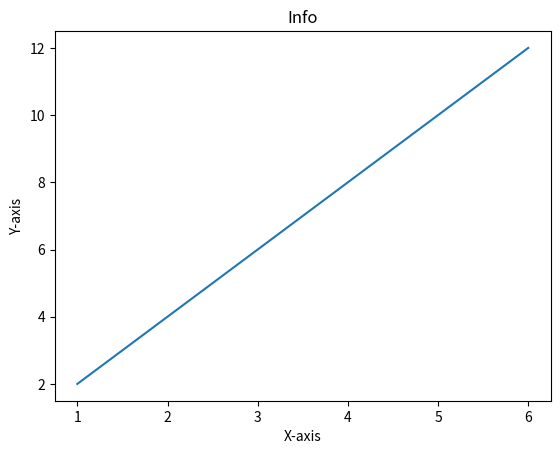

Python code for this plot:
from matplotlib import pyplot as plt
# Here we first define variables x and y and then we plot them.

x = [1, 2, 3, 4, 5, 6]
y = [2, 4, 6, 8, 10, 12]

plt.plot(x, y)

plt.title('Info')
plt.ylabel('Y-axis')
plt.xlabel('X-axis')

plt.show()
